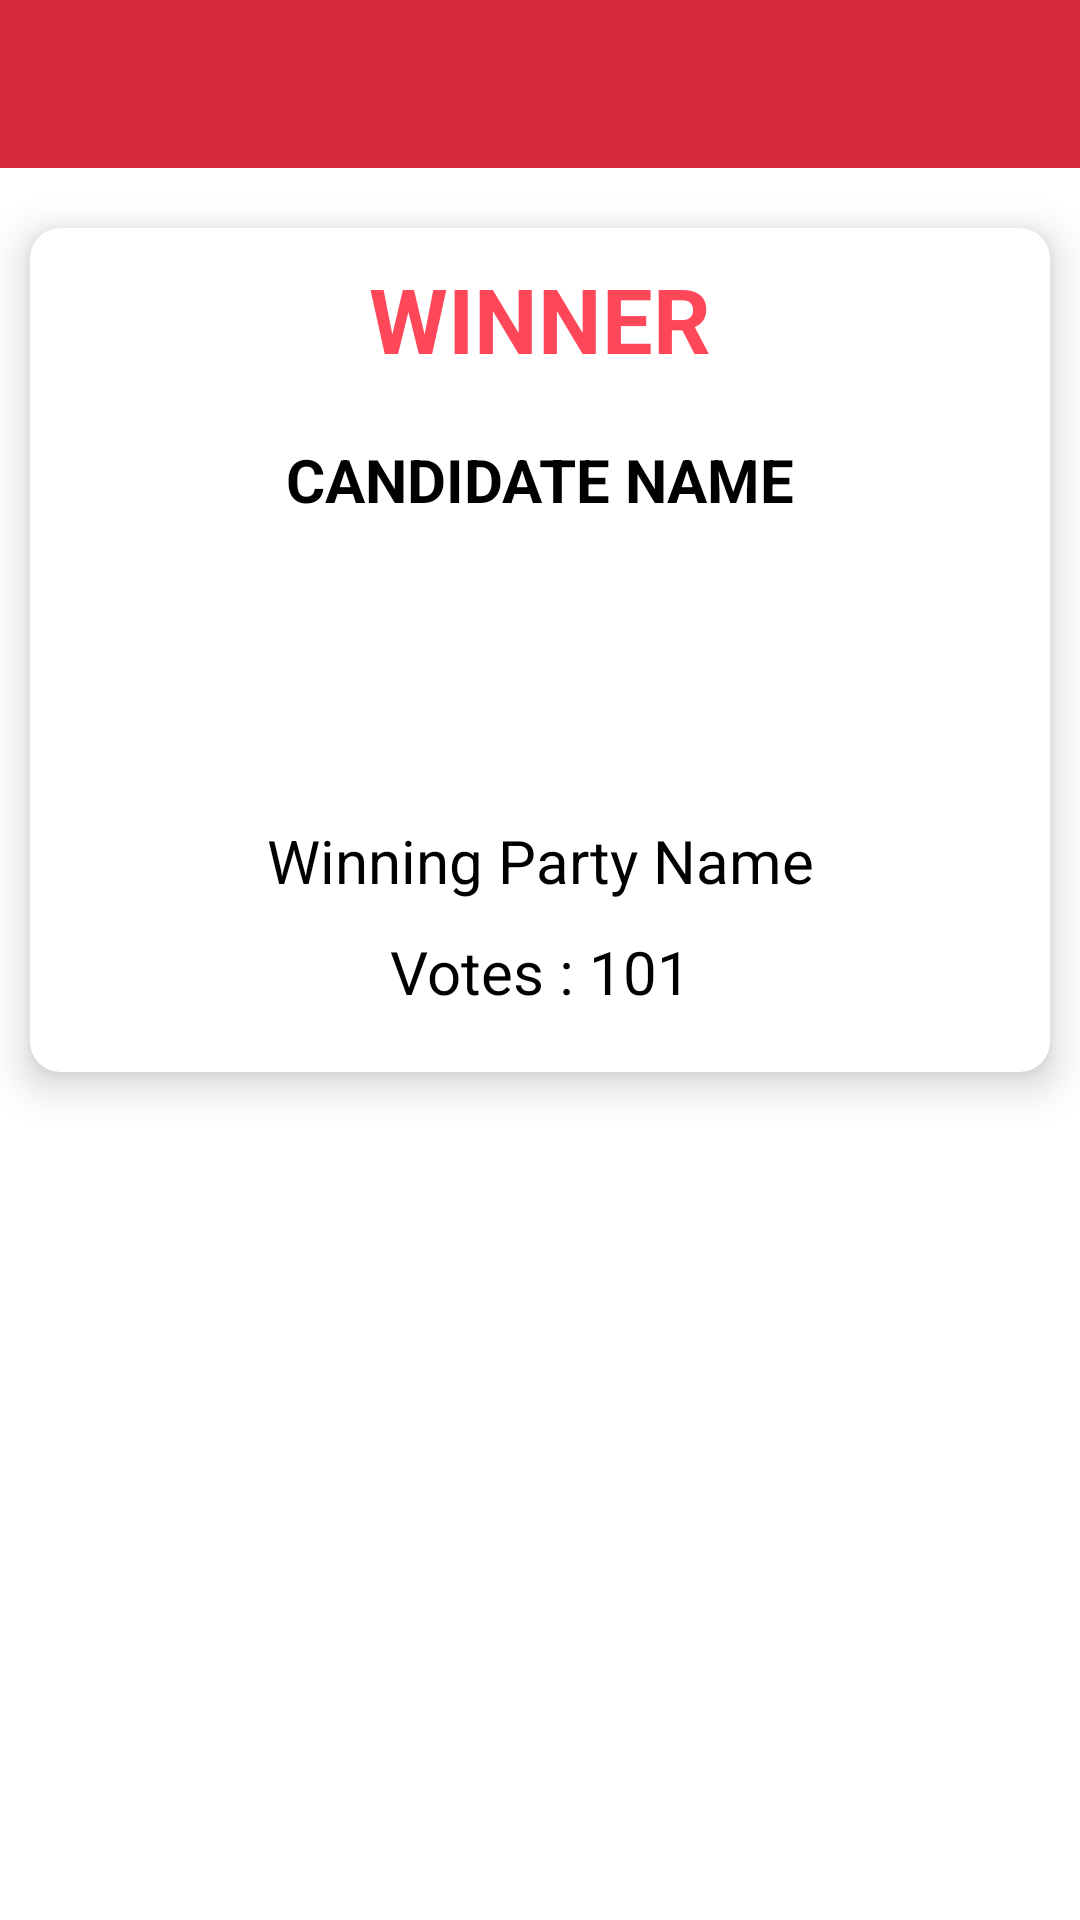

The Android layout XML behind this screen, and the referenced resources:
<!-- AndroidManifest.xml: activity theme AppThemeNoActionBar -->
<!-- res/layout/activity_result.xml -->
<?xml version="1.0" encoding="utf-8"?>
<RelativeLayout xmlns:android="http://schemas.android.com/apk/res/android"
    xmlns:app="http://schemas.android.com/apk/res-auto"
    xmlns:tools="http://schemas.android.com/tools"
    android:layout_width="match_parent"
    android:layout_height="match_parent"
    tools:context=".ResultActivity"
    android:background="#fff">
    <include android:id="@+id/toolbar" layout="@layout/toolbar"/>


                <android.support.v7.widget.CardView
                    android:id="@+id/winner_card"
                    android:layout_width="match_parent"
                    android:layout_height="wrap_content"
                    android:layout_marginTop="20dp"
                    android:layout_marginLeft="10dp"
                    android:layout_marginRight="10dp"
                    app:cardElevation="8dp"
                    app:cardCornerRadius="10dp"
                    android:layout_below="@+id/toolbar"
                    >

                    <LinearLayout
                        android:layout_width="match_parent"
                        android:layout_height="wrap_content"
                        android:orientation="vertical"
                        android:layout_marginBottom="20dp">
                    <TextView
                   android:id="@+id/winnerHeading"
                   android:layout_width="match_parent"
                   android:layout_height="wrap_content"
                   android:textSize="30sp"
                   android:text="WINNER"
                   android:textColor="@color/colorPrimary"
                   android:textStyle="bold"
                   android:textAlignment="center"
                   android:padding="10dp"

                   />
               <TextView
                   android:id="@+id/resultCandidateNameTextView"
                   android:layout_width="match_parent"
                   android:layout_height="wrap_content"
                   android:text="CANDIDATE NAME"
                   android:textAlignment="center"
                   android:textSize="20sp"
                   android:layout_marginTop="10dp"
                   android:textColor="#000"
                   android:textStyle="bold"
                   />

                <ImageView
                    android:id="@+id/winnerImage"
                    android:layout_width="match_parent"
                    android:layout_height="80dp"
                    android:textAlignment="center"
                    android:layout_marginTop="10dp"
                    android:layout_marginLeft="20dp"
                    android:layout_marginRight="20dp"
                    />
               <TextView
                   android:id="@+id/resultPartyName"
                   android:layout_width="match_parent"
                   android:layout_height="wrap_content"
                   android:textAlignment="center"
                   android:textStyle="normal"
                   android:text="Winning Party Name"
                   android:textSize="20sp"
                   android:textColor="#000"
                   android:layout_margin="10dp"/>

                  <LinearLayout
                      android:layout_width="match_parent"
                      android:layout_height="wrap_content"
                      android:orientation="horizontal"
                      android:layout_gravity="center"
                      android:layout_marginLeft="80dp">

                      <TextView
                          android:layout_width="wrap_content"
                          android:layout_height="wrap_content"
                          android:text="Votes : "
                          android:textSize="20sp"
                          android:layout_gravity="center"
                          android:textColor="#000"
                          />
                      <TextView
                          android:id="@+id/votes"
                          android:layout_width="wrap_content"
                          android:layout_height="wrap_content"
                          android:textSize="20sp"
                          android:textStyle="normal"
                          android:textColor="#000"
                          android:text="101"/>
                  </LinearLayout>
                    </LinearLayout>
                </android.support.v7.widget.CardView>



    <android.support.v7.widget.RecyclerView
        android:id="@+id/resultRecyler"
        android:layout_width="match_parent"
        android:layout_height="wrap_content"
        android:layout_below="@id/winner_card"
        android:layout_marginTop="30dp"
        android:layout_marginLeft="5dp"
        android:layout_marginRight="5dp">
    </android.support.v7.widget.RecyclerView>


</RelativeLayout>
<!-- res/layout/toolbar.xml (included above) -->
<?xml version="1.0" encoding="utf-8"?>
<android.support.v7.widget.Toolbar
    xmlns:android="http://schemas.android.com/apk/res/android"
    android:layout_width="match_parent"
    android:layout_height="wrap_content"
    xmlns:app="http://schemas.android.com/apk/res-auto"
    android:background="#d62839"
    android:theme="@style/ThemeOverlay.AppCompat.Dark.ActionBar"
    app:popupTheme="@style/ThemeOverlay.AppCompat.Light">
</android.support.v7.widget.Toolbar>
<!-- resources referenced by this layout -->
<resources>
  <color name="colorPrimary">#FF475A</color>
  <style name="AppThemeNoActionBar" parent="Theme.AppCompat.Light.NoActionBar">
          
          <item name="colorPrimary">@color/colorPrimary</item>
          <item name="colorPrimaryDark">@color/colorPrimaryDark</item>
          <item name="colorAccent">@color/colorAccent</item>
      </style>
  <color name="colorPrimaryDark">#fe485a</color>
  <color name="colorAccent">#F65867</color>
</resources>
